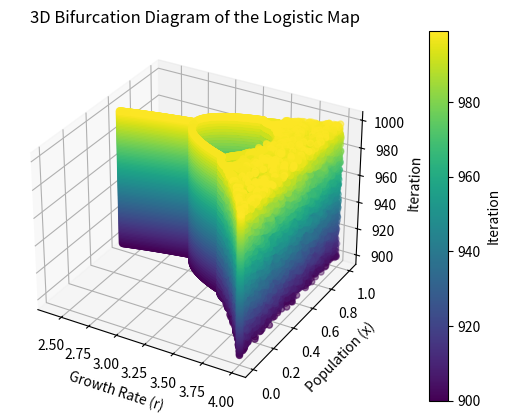

This chart was generated by the following Python code:
import numpy as np
import matplotlib.pyplot as plt
from matplotlib.animation import FuncAnimation

# Logistic map function
def logistic_map(r, x):
    return r * x * (1 - x)

# Parameters
r_min, r_max = 2.4, 4.0
num_r = 1000
iterations = 1000
last = 100

# Generate r values
r_values = np.linspace(r_min, r_max, num_r)

# Prepare data arrays
x_values = np.zeros((num_r, iterations))
x_values[:, 0] = 0.5  # Initial population

# Populate the array with logistic map values
for i in range(1, iterations):
    x_values[:, i] = logistic_map(r_values, x_values[:, i - 1])

# Extract the last `last` values for each r
x_final = x_values[:, -last:].flatten()
r_repeated = np.repeat(r_values, last)
iterations_values = np.tile(np.arange(iterations-last, iterations), num_r)

# Create 3D scatter plot animation
fig = plt.figure()
ax = fig.add_subplot(111, projection='3d')

# Initial scatter plot
scat = ax.scatter(r_repeated, x_final, iterations_values, c=iterations_values, cmap='viridis', marker='o')

# Setting up the axes properties
ax.set_xlabel('Growth Rate (r)')
ax.set_ylabel('Population (x)')
ax.set_zlabel('Iteration')
ax.set_title('3D Bifurcation Diagram of the Logistic Map')

# Create colorbar
cbar = plt.colorbar(scat, ax=ax, pad=0.1)
cbar.set_label('Iteration')

def update(frame):
    current_last = frame + 1  # Ensure at least one value is plotted
    x_final = x_values[:, -current_last:].flatten()
    r_repeated = np.repeat(r_values, current_last)
    iterations_values = np.tile(np.arange(iterations-current_last, iterations), num_r)
    scat._offsets3d = (r_repeated, x_final, iterations_values)
    scat.set_array(iterations_values)
    return scat,

# Animation setup
ani = FuncAnimation(fig, update, frames=range(1, last + 1), interval=200, blit=False)

plt.show()
